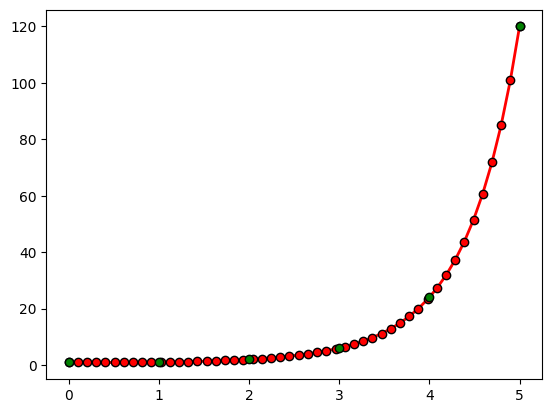

Here is the Python script that generated this plot: (Note: this script raises an exception after producing the figure.)
# -- coding = 'utf-8' -- 
# Author Kylin
# Python Version 3.7.3
# OS macOS
import matplotlib.pyplot as plt
import matplotlib as mpl
import numpy as np
from scipy.special import gamma
from scipy.special import factorial

"""
gamma函数:
gamma(n) = (n-1)!
"""


def main():
    mpl.rcParams['font.sans-serif'] = [u'Arial Unicode MS']
    mpl.rcParams['axes.unicode_minus'] = False

    gamma_data = gamma(1.5)
    print(gamma_data)
    N = 5
    x = np.linspace(0, N, 50)
    y = gamma(x+1)
    plt.figure(facecolor='w')
    plt.plot(x, y, 'r-', x, y, 'ro', linewidth=2, markersize=6, mec='k')

    z = np.arange(0, N+1)
    f = factorial(z, exact=True)
    print(f)
    plt.plot(z, f, 'go', markersize=6, markeredgecolor='k')
    plt.grid(b=True, ls=':', color="#404040")
    plt.xlim(-0.1, N + 0.1)
    plt.title("gamma函数和阶乘函数的比较")
    plt.show()


if __name__ == "__main__":
    main()